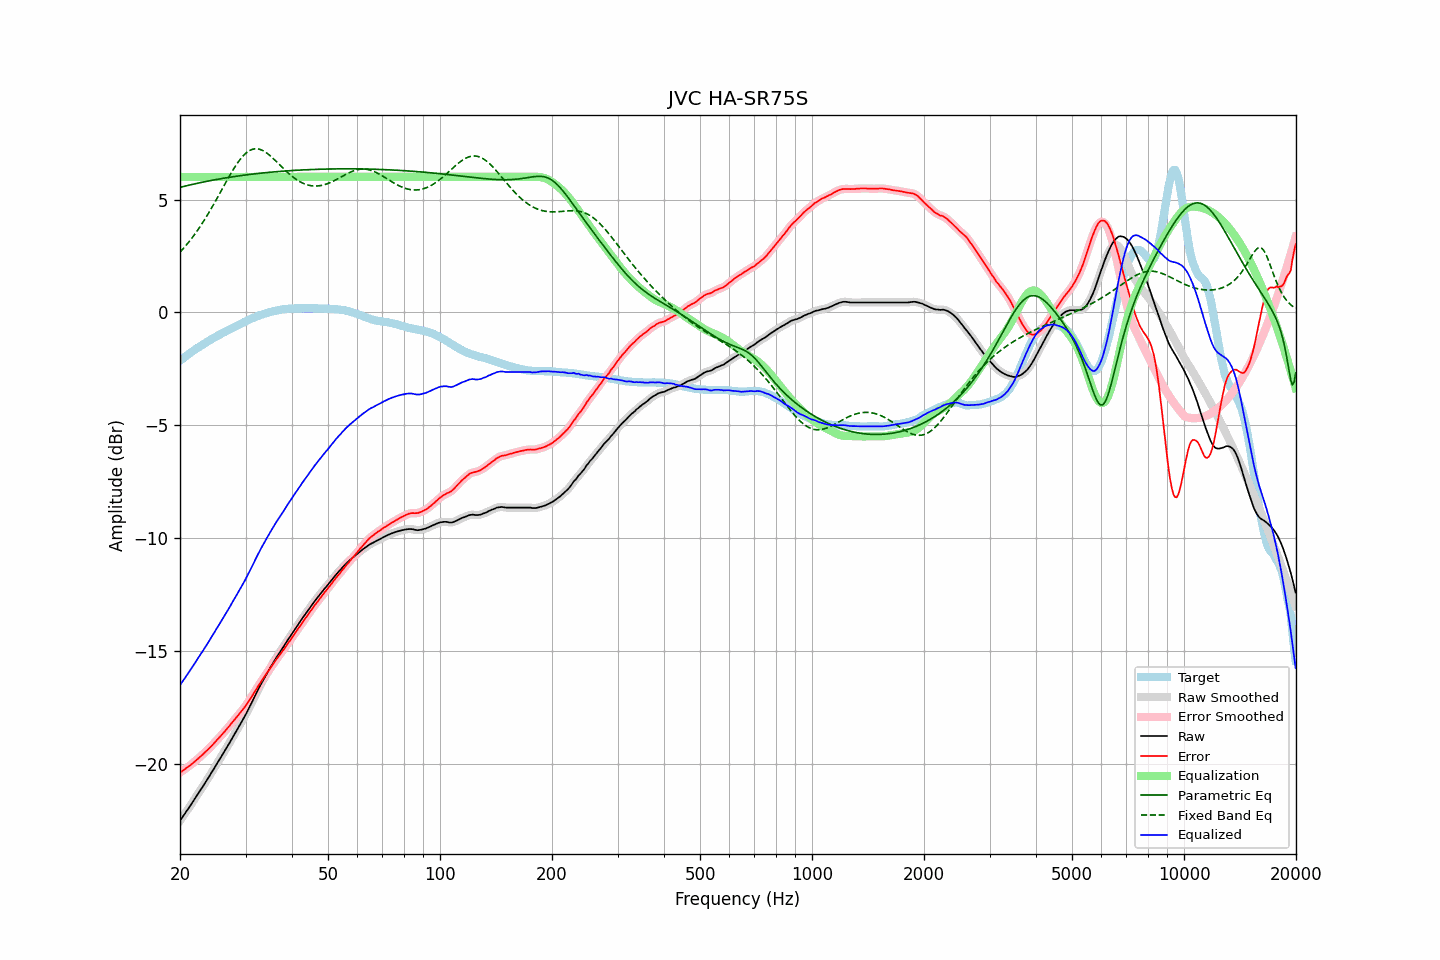

Values plotted in this chart, from the file beside it:
frequency, raw, error, smoothed, error_smoothed, equalization, parametric_eq, fixed_band_eq, equalized_raw, equalized_smoothed, target
20.00, -22.50, -20.36, -22.50, -20.36, 6.00, 5.54, 2.67, -16.50, -16.50, -2.14
20.20, -22.40, -20.32, -22.39, -20.31, 6.00, 5.56, 2.75, -16.40, -16.39, -2.08
20.40, -22.29, -20.26, -22.29, -20.26, 6.00, 5.57, 2.83, -16.29, -16.29, -2.03
20.61, -22.19, -20.22, -22.18, -20.21, 6.00, 5.59, 2.91, -16.19, -16.18, -1.97
20.81, -22.08, -20.16, -22.08, -20.16, 6.00, 5.61, 2.99, -16.08, -16.08, -1.92
21.02, -21.98, -20.12, -21.97, -20.11, 6.00, 5.63, 3.08, -15.98, -15.97, -1.86
21.23, -21.87, -20.06, -21.87, -20.06, 6.00, 5.64, 3.16, -15.87, -15.87, -1.81
21.44, -21.76, -20.00, -21.76, -20.00, 6.00, 5.66, 3.26, -15.76, -15.76, -1.76
21.66, -21.66, -19.95, -21.66, -19.94, 6.00, 5.67, 3.35, -15.66, -15.66, -1.71
21.87, -21.54, -19.88, -21.55, -19.89, 6.00, 5.69, 3.44, -15.54, -15.55, -1.66
22.09, -21.43, -19.82, -21.44, -19.82, 6.00, 5.71, 3.54, -15.43, -15.44, -1.61
22.31, -21.32, -19.76, -21.32, -19.76, 6.00, 5.72, 3.64, -15.32, -15.32, -1.56
22.54, -21.22, -19.70, -21.22, -19.70, 6.00, 5.74, 3.75, -15.22, -15.22, -1.52
22.76, -21.11, -19.63, -21.11, -19.63, 6.00, 5.75, 3.85, -15.11, -15.11, -1.47
22.99, -21.01, -19.57, -21.00, -19.57, 6.00, 5.77, 3.96, -15.01, -15.00, -1.43
23.22, -20.89, -19.50, -20.89, -19.50, 6.00, 5.78, 4.07, -14.89, -14.89, -1.38
23.45, -20.78, -19.43, -20.78, -19.44, 6.00, 5.80, 4.19, -14.78, -14.78, -1.34
23.69, -20.67, -19.37, -20.67, -19.37, 6.00, 5.81, 4.31, -14.67, -14.67, -1.29
23.92, -20.55, -19.30, -20.55, -19.30, 6.00, 5.82, 4.42, -14.55, -14.55, -1.25
24.16, -20.44, -19.23, -20.44, -19.23, 6.00, 5.84, 4.54, -14.44, -14.44, -1.20
24.40, -20.31, -19.15, -20.32, -19.15, 6.00, 5.85, 4.67, -14.31, -14.32, -1.16
24.65, -20.21, -19.08, -20.20, -19.08, 6.00, 5.87, 4.79, -14.21, -14.20, -1.13
24.89, -20.08, -19.00, -20.08, -19.00, 6.00, 5.88, 4.92, -14.08, -14.08, -1.09
25.14, -19.96, -18.92, -19.97, -18.92, 6.00, 5.89, 5.05, -13.96, -13.97, -1.05
25.39, -19.85, -18.85, -19.85, -18.85, 6.00, 5.90, 5.17, -13.85, -13.85, -1.01
25.65, -19.74, -18.77, -19.73, -18.77, 6.00, 5.92, 5.30, -13.74, -13.73, -0.97
25.91, -19.62, -18.69, -19.62, -18.69, 6.00, 5.93, 5.43, -13.62, -13.62, -0.93
26.16, -19.49, -18.61, -19.50, -18.61, 6.00, 5.94, 5.56, -13.49, -13.50, -0.89
26.43, -19.39, -18.53, -19.38, -18.53, 6.00, 5.95, 5.69, -13.39, -13.38, -0.86
26.69, -19.27, -18.45, -19.27, -18.45, 6.00, 5.96, 5.82, -13.27, -13.27, -0.82
26.96, -19.15, -18.37, -19.15, -18.36, 6.00, 5.98, 5.95, -13.15, -13.15, -0.78
27.23, -19.03, -18.28, -19.02, -18.28, 6.00, 5.99, 6.07, -13.03, -13.02, -0.75
27.50, -18.90, -18.18, -18.90, -18.19, 6.00, 6.00, 6.19, -12.90, -12.90, -0.71
27.77, -18.77, -18.10, -18.78, -18.10, 6.00, 6.01, 6.31, -12.77, -12.78, -0.67
28.05, -18.66, -18.01, -18.65, -18.01, 6.00, 6.02, 6.43, -12.66, -12.65, -0.64
28.33, -18.54, -17.93, -18.53, -17.93, 6.00, 6.03, 6.54, -12.54, -12.53, -0.60
28.62, -18.41, -17.84, -18.41, -17.84, 6.00, 6.04, 6.64, -12.41, -12.41, -0.57
28.90, -18.29, -17.76, -18.29, -17.76, 6.00, 6.05, 6.74, -12.29, -12.29, -0.53
29.19, -18.17, -17.67, -18.16, -17.67, 6.00, 6.06, 6.83, -12.17, -12.16, -0.50
29.48, -18.04, -17.58, -18.04, -17.58, 6.00, 6.07, 6.91, -12.04, -12.04, -0.46
29.78, -17.91, -17.49, -17.91, -17.49, 6.00, 6.08, 6.99, -11.91, -11.91, -0.42
30.08, -17.78, -17.39, -17.77, -17.39, 6.00, 6.09, 7.05, -11.78, -11.77, -0.39
30.38, -17.64, -17.29, -17.64, -17.29, 6.00, 6.10, 7.11, -11.64, -11.64, -0.35
30.68, -17.50, -17.17, -17.50, -17.18, 6.00, 6.11, 7.16, -11.50, -11.50, -0.32
30.99, -17.36, -17.07, -17.35, -17.07, 6.00, 6.12, 7.19, -11.36, -11.35, -0.28
31.30, -17.21, -16.95, -17.21, -16.96, 6.00, 6.12, 7.22, -11.21, -11.21, -0.25
31.61, -17.07, -16.84, -17.06, -16.84, 6.00, 6.13, 7.24, -11.07, -11.06, -0.23
31.93, -16.92, -16.72, -16.92, -16.72, 6.00, 6.14, 7.24, -10.92, -10.92, -0.20
32.24, -16.77, -16.61, -16.78, -16.61, 6.00, 6.15, 7.24, -10.77, -10.78, -0.17
32.57, -16.64, -16.50, -16.64, -16.50, 6.00, 6.16, 7.23, -10.64, -10.64, -0.14
32.89, -16.51, -16.39, -16.50, -16.39, 6.00, 6.16, 7.21, -10.51, -10.50, -0.11
33.22, -16.37, -16.27, -16.37, -16.28, 6.00, 6.17, 7.18, -10.37, -10.37, -0.09
33.55, -16.24, -16.18, -16.24, -16.17, 6.00, 6.18, 7.15, -10.24, -10.24, -0.06
33.89, -16.12, -16.07, -16.11, -16.07, 6.00, 6.19, 7.10, -10.12, -10.11, -0.05
34.23, -15.99, -15.96, -15.99, -15.97, 6.00, 6.19, 7.06, -9.99, -9.99, -0.03
34.57, -15.87, -15.87, -15.86, -15.86, 6.00, 6.20, 7.00, -9.87, -9.86, 0.00
34.92, -15.74, -15.76, -15.74, -15.76, 6.00, 6.21, 6.94, -9.74, -9.74, 0.02
35.27, -15.62, -15.65, -15.62, -15.66, 6.00, 6.21, 6.88, -9.62, -9.62, 0.04
35.62, -15.50, -15.55, -15.50, -15.55, 6.00, 6.22, 6.81, -9.50, -9.50, 0.05
35.97, -15.37, -15.45, -15.38, -15.45, 6.00, 6.23, 6.75, -9.37, -9.38, 0.07
... 635 more rows
